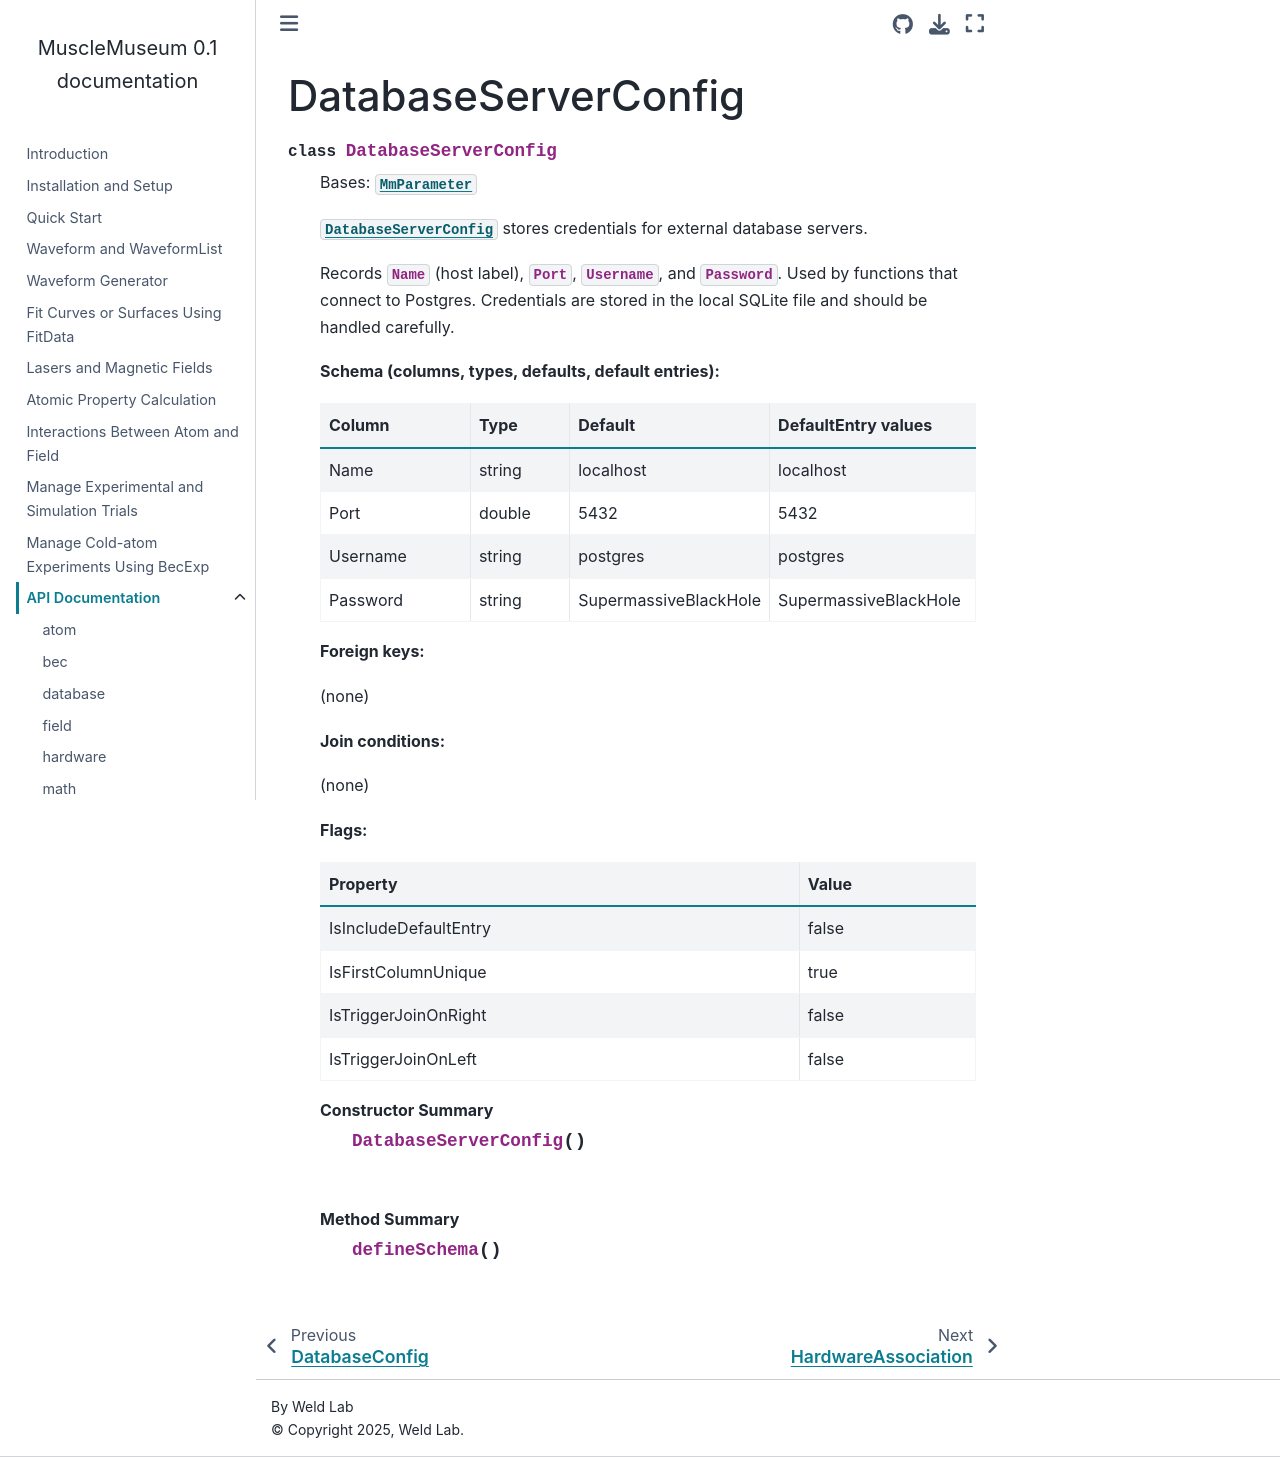

repository: weldlabucsb/MuscleMuseum · page: api/mmParameter/DatabaseServerConfig.html · generator: sphinx

DatabaseServerConfig
====================

.. mat:autoclass:: src.mmParameter.DatabaseServerConfig
   :members:
   :private-members:
   :show-inheritance:
   :undoc-members:
